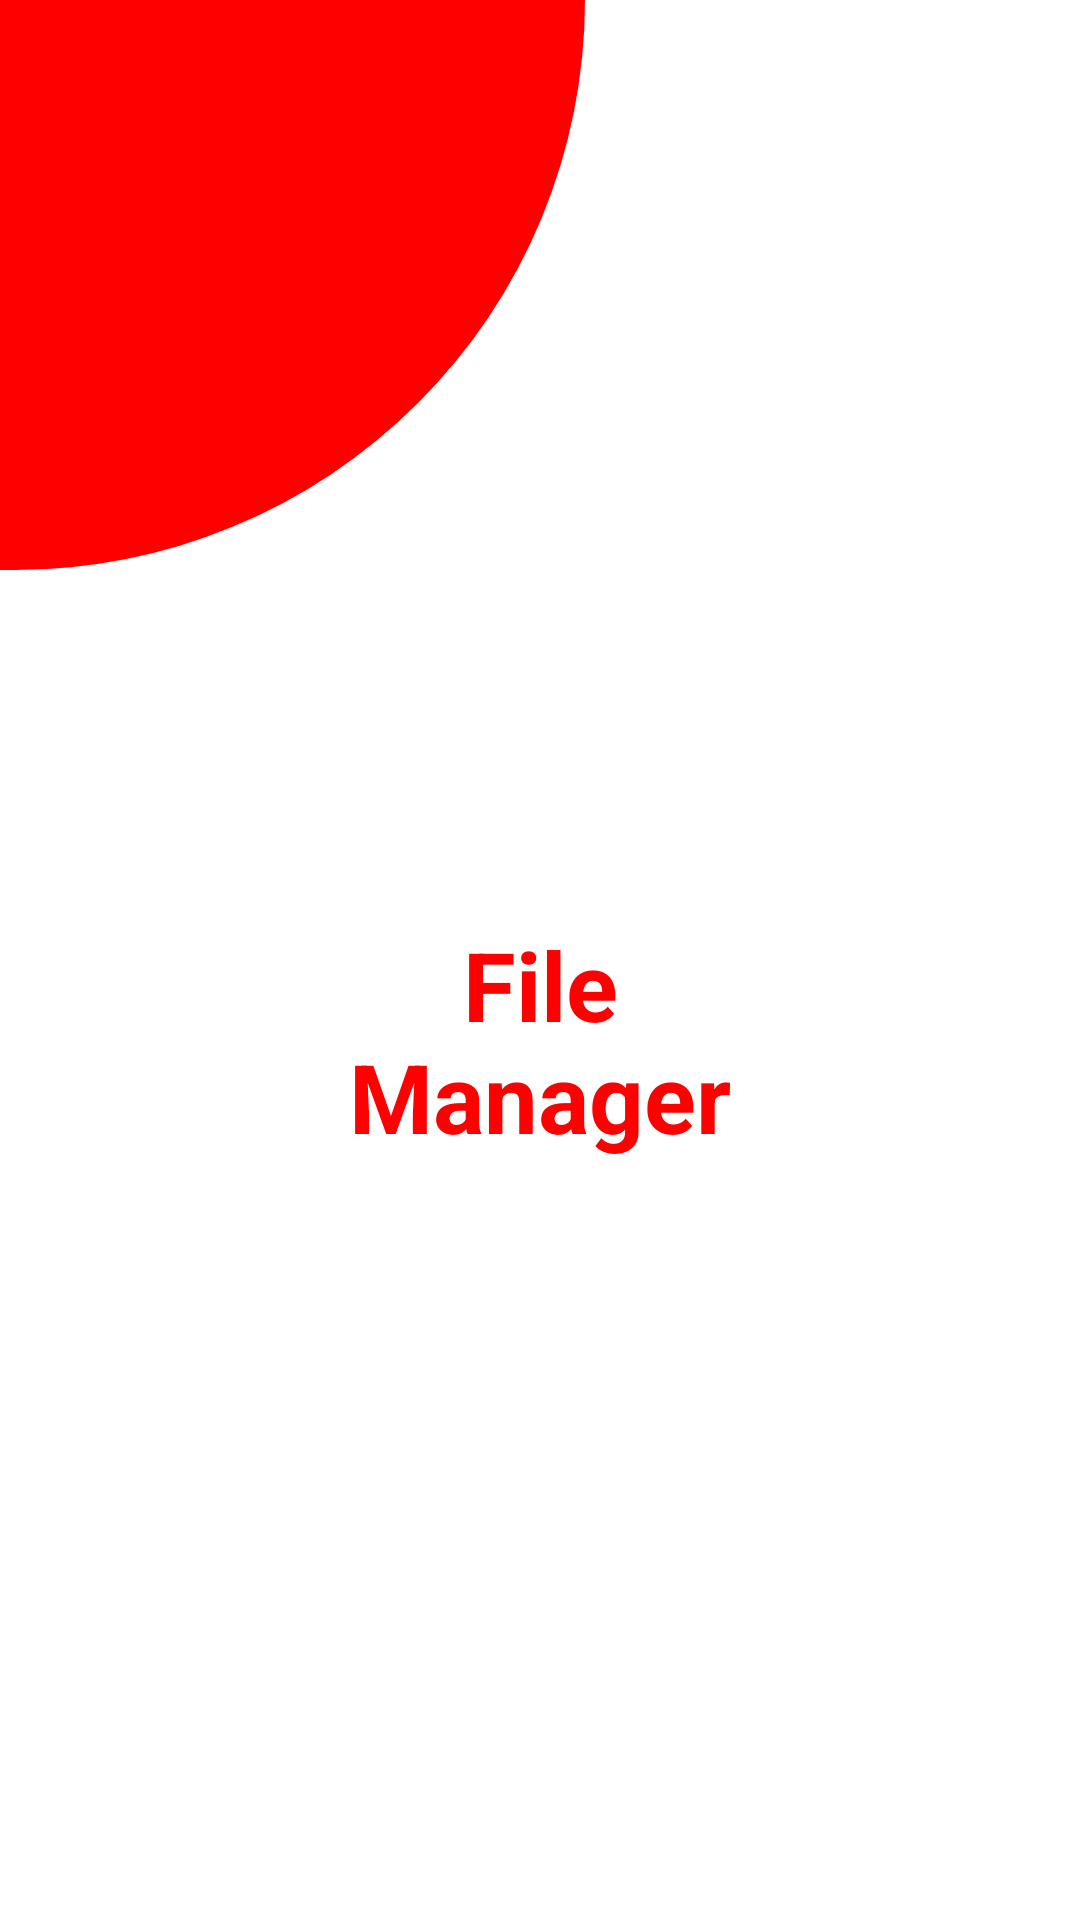

Android layout source for this screen:
<!-- AndroidManifest.xml: application theme Theme.Android_Mini_Prj_File_Manager -->
<!-- res/layout/activity_main.xml -->
<?xml version="1.0" encoding="utf-8"?>
<androidx.constraintlayout.widget.ConstraintLayout xmlns:android="http://schemas.android.com/apk/res/android"
    xmlns:app="http://schemas.android.com/apk/res-auto"
    xmlns:tools="http://schemas.android.com/tools"
    android:layout_width="match_parent"
    android:layout_height="match_parent"
    android:background="@color/white"
    tools:context=".MainActivity">

    <View
        android:id="@+id/first_circle"
        android:layout_width="195dp"
        android:layout_height="190dp"
        android:background="@drawable/shape"
        app:layout_constraintStart_toStartOf="parent"
        app:layout_constraintTop_toTopOf="parent" />

    <TextView
        android:id="@+id/app_title"
        android:layout_width="165dp"
        android:layout_height="85dp"
        android:foregroundGravity="center"
        android:gravity="center"
        android:text="File Manager"
        android:textColor="@color/red"
        android:textSize="32sp"
        android:textStyle="bold"
        app:layout_constraintBottom_toBottomOf="parent"
        app:layout_constraintEnd_toEndOf="parent"
        app:layout_constraintStart_toStartOf="parent"
        app:layout_constraintTop_toBottomOf="@+id/first_circle"
        app:layout_constraintVertical_bias="0.313" />

    <ProgressBar
        android:id="@+id/progressBar"
        style="?android:attr/progressBarStyleHorizontal"
        android:layout_width="165dp"
        android:layout_height="wrap_content"
        android:progressDrawable="@drawable/change_my_progressbar"
        android:progress="20"
        app:layout_constraintEnd_toEndOf="@+id/app_title"
        app:layout_constraintStart_toStartOf="@+id/app_title"
        app:layout_constraintTop_toBottomOf="@+id/app_title" />

</androidx.constraintlayout.widget.ConstraintLayout>
<!-- resources referenced by this layout -->
<resources>
  <color name="red">#FF0000</color>
  <color name="white">#FFFFFFFF</color>
  <!-- drawable shape (drawable) -->
  <?xml version="1.0" encoding="utf-8"?>
  <shape xmlns:android="http://schemas.android.com/apk/res/android">
      <solid android:color="@color/red"/>
      <corners android:bottomRightRadius="750dp"/>
  </shape>
  <style name="Theme.Android_Mini_Prj_File_Manager" parent="Theme.MaterialComponents.DayNight.DarkActionBar">
          
          <item name="colorPrimary">@color/purple_500</item>
          <item name="colorPrimaryVariant">@color/purple_700</item>
          <item name="colorOnPrimary">@color/white</item>
          
          <item name="colorSecondary">@color/teal_200</item>
          <item name="colorSecondaryVariant">@color/teal_700</item>
          <item name="colorOnSecondary">@color/black</item>
          
          <item name="android:statusBarColor">?attr/colorPrimaryVariant</item>
          
      </style>
  <color name="purple_500">#FF6200EE</color>
  <color name="purple_700">#FF3700B3</color>
  <color name="teal_200">#FF03DAC5</color>
  <color name="teal_700">#FF018786</color>
  <color name="black">#FF000000</color>
</resources>
